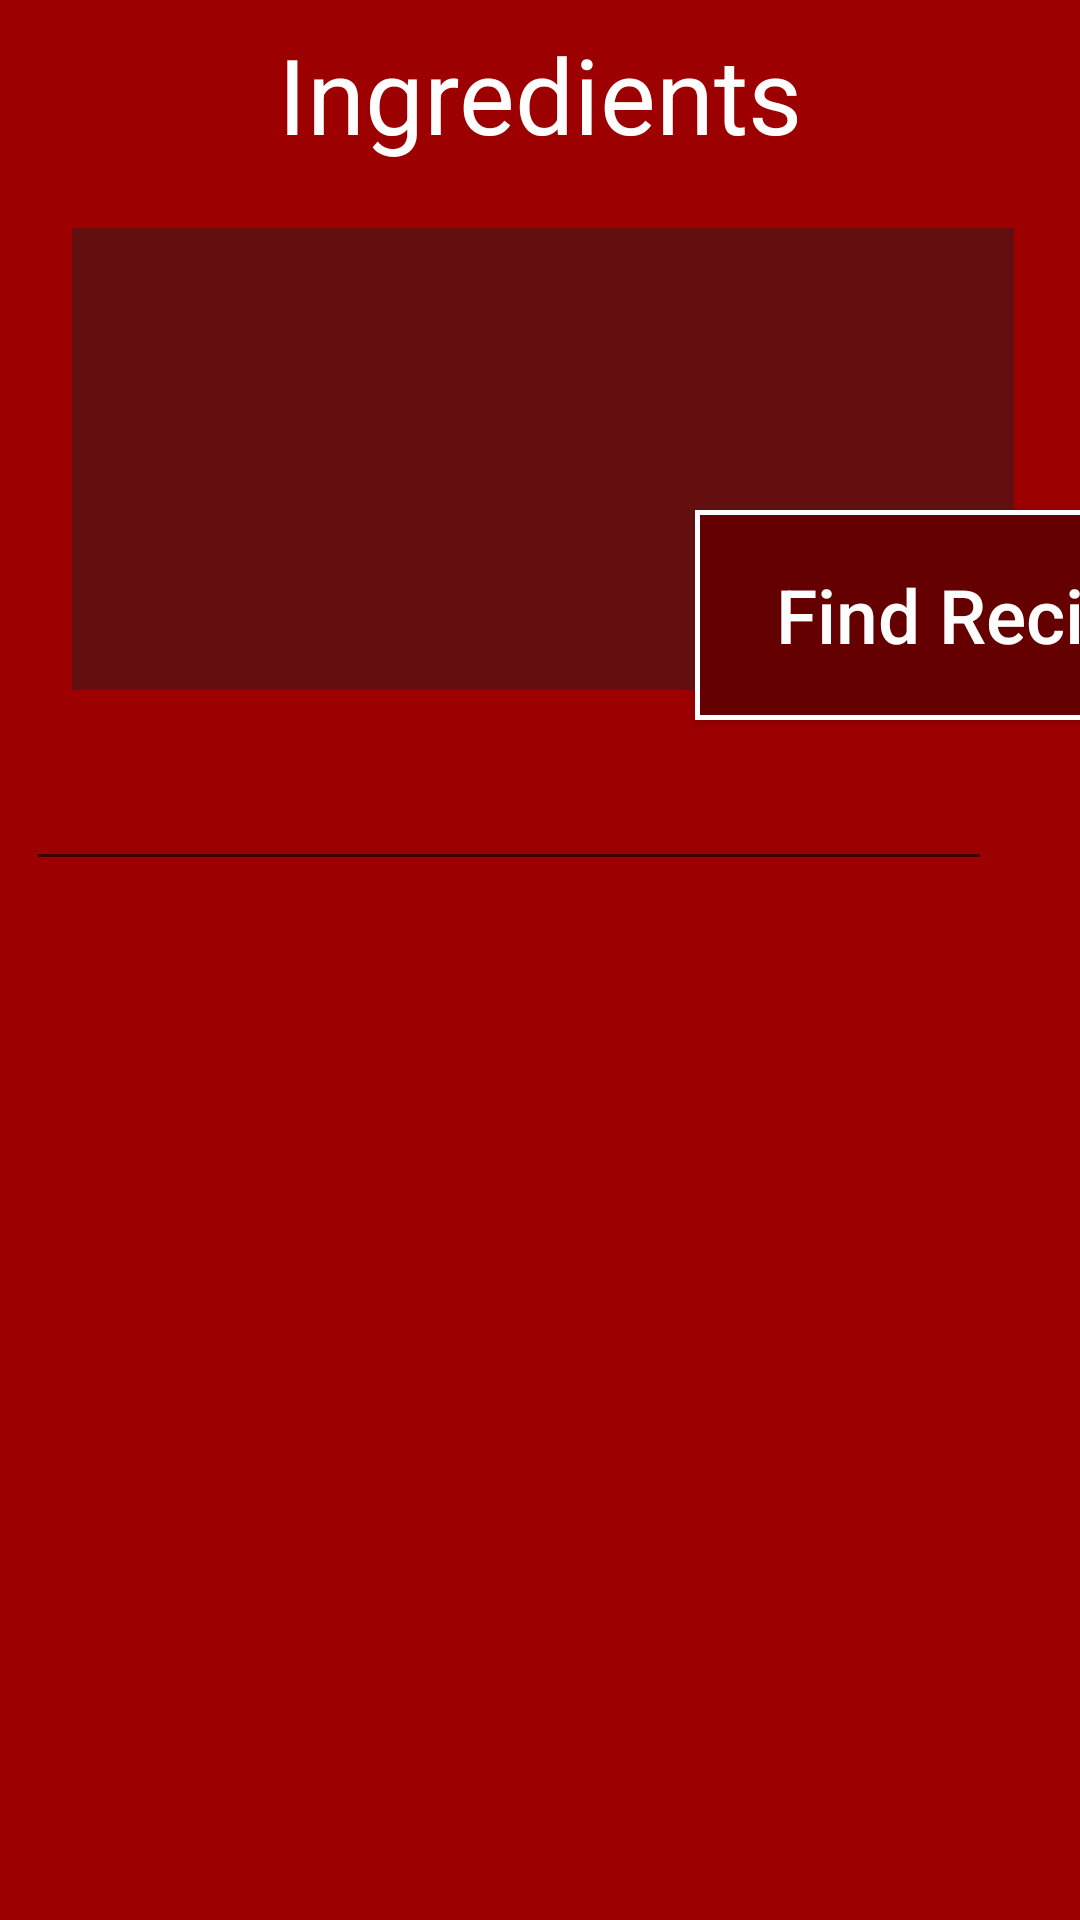

Layout XML and referenced resources for this Android screen:
<!-- AndroidManifest.xml: application theme AppTheme -->
<!-- res/layout/fragment_ingredients_view_activity.xml -->
<?xml version="1.0" encoding="utf-8"?>
<android.support.constraint.ConstraintLayout xmlns:android="http://schemas.android.com/apk/res/android"
    xmlns:tools="http://schemas.android.com/tools"
    android:layout_width="match_parent"
    android:layout_height="match_parent"
    xmlns:app="http://schemas.android.com/apk/res-auto"
    android:orientation="horizontal"
    android:background="@color/mainBackgroundColor"
    tools:context=".IngredientsViewActivityFragment">

    <TextView
        android:id="@+id/textView"
        android:layout_width="wrap_content"
        android:layout_height="wrap_content"
        android:layout_marginStart="8dp"
        android:layout_marginLeft="8dp"
        android:layout_marginTop="8dp"
        android:layout_marginEnd="8dp"
        android:layout_marginRight="8dp"
        android:text="@string/ingredients_title"
        android:textColor="@color/textColor"
        android:textSize="35sp"
        app:fontFamily="@font/scriptbl"
        app:layout_constraintEnd_toEndOf="parent"
        app:layout_constraintStart_toStartOf="parent"
        app:layout_constraintTop_toTopOf="parent" />

    <EditText
        android:id="@+id/edittext_name"
        android:layout_width="322dp"
        android:layout_height="wrap_content"
        android:layout_marginStart="8dp"
        android:layout_marginLeft="8dp"
        android:layout_marginTop="8dp"
        android:layout_marginEnd="8dp"
        android:layout_marginRight="8dp"
        android:layout_marginBottom="8dp"
        app:layout_constraintBottom_toBottomOf="parent"
        app:layout_constraintEnd_toEndOf="parent"
        app:layout_constraintHorizontal_bias="0.023"
        app:layout_constraintStart_toStartOf="parent"
        app:layout_constraintTop_toBottomOf="@+id/recyclerView"
        app:layout_constraintVertical_bias="0.041" />


    <android.support.v7.widget.RecyclerView
        android:id="@+id/recyclerView"
        android:layout_width="314dp"
        android:layout_height="154dp"
        android:layout_marginStart="24dp"
        android:layout_marginLeft="24dp"
        android:layout_marginTop="76dp"
        android:layout_marginBottom="8dp"
        android:background="@color/ingredientListBackgroundColor"
        app:layout_constraintBottom_toBottomOf="parent"
        app:layout_constraintStart_toStartOf="parent"
        app:layout_constraintTop_toTopOf="parent"
        app:layout_constraintVertical_bias="0.0" />

    <Button
        android:id="@+id/button_add"
        android:layout_width="197dp"
        android:layout_height="70dp"
        android:layout_marginStart="36dp"
        android:layout_marginLeft="36dp"
        android:layout_marginTop="92dp"
        android:layout_marginEnd="8dp"
        android:layout_marginRight="8dp"
        android:background="@drawable/my_button_bg"
        android:padding="8dp"
        android:text="@string/add_ingredient_button_text"
        android:textAllCaps="false"
        android:textColor="@color/textColor"
        android:textSize="25sp"
        app:fontFamily="@font/scriptbl"
        app:layout_constraintEnd_toEndOf="parent"
        app:layout_constraintStart_toEndOf="@+id/recyclerView"
        app:layout_constraintTop_toTopOf="parent" />

    <Button
        android:id="@+id/findRecipeButton"
        android:layout_width="197dp"
        android:layout_height="70dp"
        android:layout_marginStart="8dp"
        android:layout_marginLeft="8dp"
        android:layout_marginTop="8dp"
        android:layout_marginEnd="8dp"
        android:layout_marginRight="8dp"
        android:layout_marginBottom="8dp"
        android:background="@drawable/my_button_bg"
        android:padding="8dp"
        android:text="@string/find_recipes_button_text"
        android:textAllCaps="false"
        android:textColor="@color/textColor"
        android:textSize="25sp"
        app:fontFamily="@font/scriptbl"
        app:layout_constraintBottom_toBottomOf="parent"
        app:layout_constraintEnd_toEndOf="parent"
        app:layout_constraintHorizontal_bias="0.6"
        app:layout_constraintStart_toEndOf="@+id/recyclerView"
        app:layout_constraintTop_toBottomOf="@+id/button_add"
        app:layout_constraintVertical_bias="0.0" />

</android.support.constraint.ConstraintLayout>
<!-- resources referenced by this layout -->
<resources>
  <color name="ingredientListBackgroundColor">#630F0F</color>
  <color name="mainBackgroundColor">#9C0000</color>
  <color name="textColor">#FFF</color>
  <!-- drawable my_button_bg (drawable) -->
  <?xml version="1.0" encoding="utf-8"?>
  <shape xmlns:android="http://schemas.android.com/apk/res/android"
  android:shape="rectangle">
      <solid android:color="@color/buttonOrListItemBackgroundColor"/>
  <stroke android:width="5px" android:color="#FFF" />
  </shape>
  <string name="add_ingredient_button_text">Add Ingredient</string>
  <string name="find_recipes_button_text">Find Recipes</string>
  <string name="ingredients_title">Ingredients</string>
  <style name="AppTheme" parent="Theme.AppCompat.Light.DarkActionBar">
          
          <item name="colorPrimary">@color/mainBackgroundColor</item>
          <item name="colorPrimaryDark">@color/mainBackgroundColor</item>
          <item name="colorAccent">@color/textColor</item>
      </style>
  <color name="buttonOrListItemBackgroundColor">#650000</color>
</resources>
